Image classification data set "split_data" (sepehrtaji-dev/Laliga_teams_logo_CNN on GitHub). Class labels (20): Athletic Bilbao, Atletico Madrid, Barcelona, Celta Vigo, Deportivo Alaves, Espanyol, Getafe, Girona, Las Palmas, Leganes, Mallorca, Osasuna, Rayo Vallecano, Real Betis, Real Madrid, Real Sociedad, Real Valladolid, Sevilla, Valencia, Villarreal.

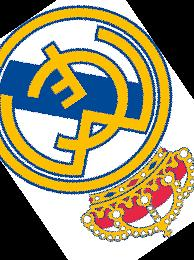
Label: Real Madrid

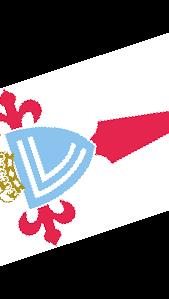
Label: Celta Vigo

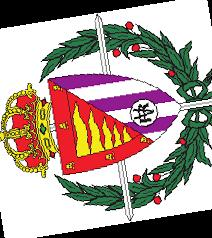
Label: Real Valladolid

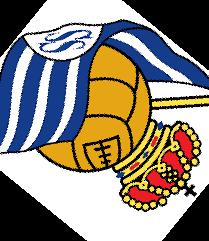
Label: Real Sociedad

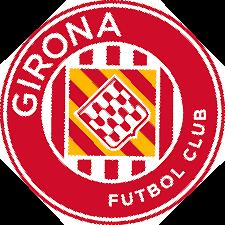
Label: Girona

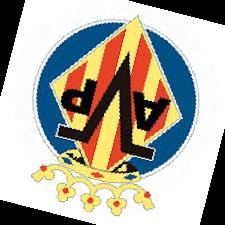
Label: Villarreal
